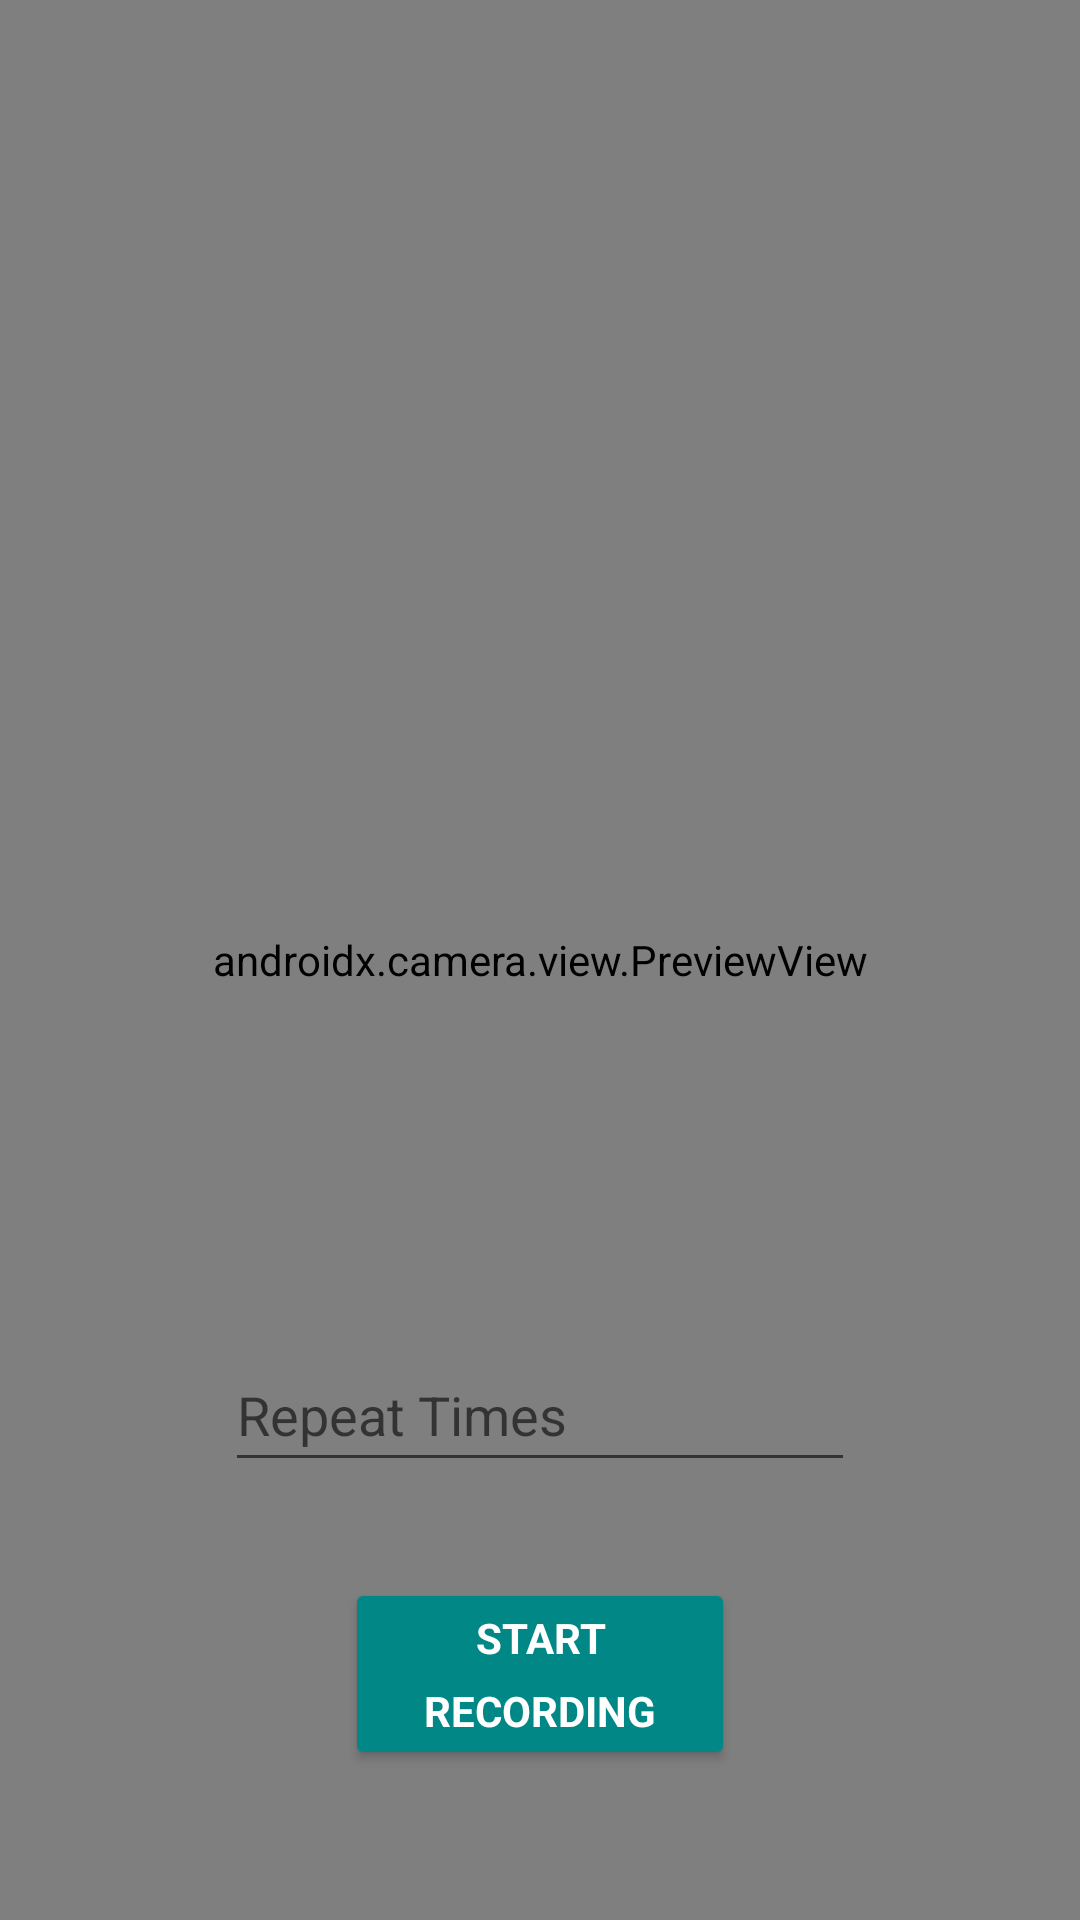

Here is an Android app screen rendered from its layout file. Give the layout XML and the strings, colors and styles it references.
<!-- AndroidManifest.xml: application theme Theme.EchoFASDataCollection -->
<!-- res/layout/activity_data_collection.xml -->
<?xml version="1.0" encoding="utf-8"?>
<androidx.constraintlayout.widget.ConstraintLayout xmlns:android="http://schemas.android.com/apk/res/android"
    xmlns:app="http://schemas.android.com/apk/res-auto"
    xmlns:tools="http://schemas.android.com/tools"
    android:layout_width="match_parent"
    android:layout_height="match_parent"
    tools:context=".DataCollectionActivity">

    <FrameLayout
        android:id="@+id/container"
        android:layout_width="match_parent"
        android:layout_height="match_parent">

        <androidx.camera.view.PreviewView
            android:id="@+id/previewView"
            android:layout_width="match_parent"
            android:layout_height="match_parent">

        </androidx.camera.view.PreviewView>
    </FrameLayout>

    <Button
        android:id="@+id/record_btn"
        android:layout_width="130dp"
        android:layout_height="64dp"
        android:layout_marginBottom="50dp"
        android:backgroundTint="@color/teal_700"
        android:lineSpacingExtra="8sp"
        android:text="@string/record_btn"
        android:textAppearance="@style/TextAppearance.AppCompat.Small"
        android:textColor="@color/white"
        android:textStyle="bold"
        app:layout_constraintBottom_toBottomOf="parent"
        app:layout_constraintEnd_toEndOf="parent"
        app:layout_constraintStart_toStartOf="parent"
        tools:ignore="TextContrastCheck" />

    <EditText
        android:id="@+id/repeat_txt"
        android:layout_width="wrap_content"
        android:layout_height="wrap_content"
        android:layout_marginBottom="32dp"
        android:ems="10"
        android:hint="@string/repeat_txt_str"
        android:inputType="number"
        android:minHeight="48dp"
        app:layout_constraintBottom_toTopOf="@+id/record_btn"
        app:layout_constraintEnd_toEndOf="parent"
        app:layout_constraintStart_toStartOf="parent"
        android:autofillHints="" />

    <TextView
        android:id="@+id/cd_txt"
        android:layout_width="wrap_content"
        android:layout_height="wrap_content"
        android:fontFamily="sans-serif-black"
        android:textAlignment="center"
        android:textSize="24sp"
        app:layout_constraintBottom_toBottomOf="@+id/container"
        app:layout_constraintEnd_toEndOf="parent"
        app:layout_constraintStart_toStartOf="parent"
        app:layout_constraintTop_toTopOf="@+id/container" />

</androidx.constraintlayout.widget.ConstraintLayout>
<!-- resources referenced by this layout -->
<resources>
  <string name="record_btn">START RECORDING</string>
  <string name="repeat_txt_str">Repeat Times</string>
  <style name="Theme.EchoFASDataCollection" parent="Theme.MaterialComponents.DayNight.NoActionBar">
          
          <item name="colorPrimary">@color/purple_500</item>
          <item name="colorPrimaryVariant">@color/purple_700</item>
          <item name="colorOnPrimary">@color/white</item>
          
          <item name="colorSecondary">@color/teal_200</item>
          <item name="colorSecondaryVariant">@color/teal_700</item>
          <item name="colorOnSecondary">@color/black</item>
          
          <item name="android:statusBarColor" tools:targetApi="l">?attr/colorPrimaryVariant</item>
          
      </style>
  <!-- not gathered from this repository: default colours our renderer supplied (Android Studio template values) -->
  <color name="purple_500">#FF6200EE</color>
  <color name="purple_700">#FF3700B3</color>
  <color name="teal_200">#FF03DAC5</color>
  <color name="teal_700">#FF018786</color>
  <color name="black">#FF000000</color>
  <color name="white">#FFFFFFFF</color>
</resources>
